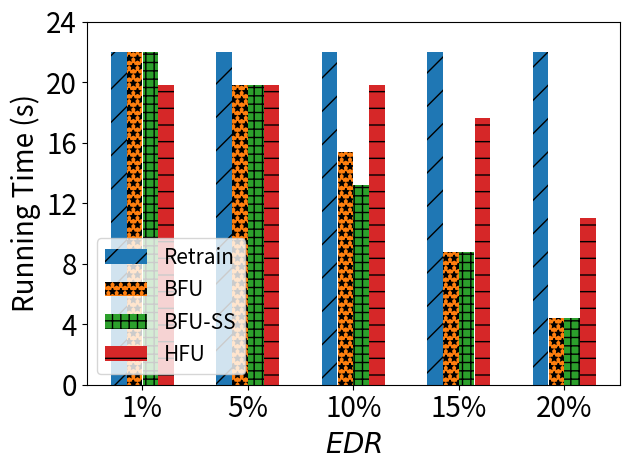

Reproduce this figure in Python.
import matplotlib.pyplot as plt
import numpy as np

# [redacted]
labels = ['1%', '5%', '10%', '15%', '20%']
unl_fr = [10*10*0.22 , 10*10*0.22, 10*10*0.22 , 10*10*0.22 , 10*10*0.22 ]
unl_br = [10*10*0.22 , 9*10*0.22, 7*10*0.22, 4*10*0.22, 2*10*0.22]
unl_self_r = [10*10*0.22, 9*10*0.22, 6*10*0.22, 4*10*0.22, 2*10*0.22]
unl_hess_r = [9*10*0.22,  9*10*0.22, 9*10*0.22, 8*10*0.22, 5*10*0.22]

x = np.arange(len(labels))  # the label locations
width = 0.6  # the width of the bars
# no_noise = np.around(no_noise,0)
# samping = np.around(samping,0)
# ldp = np.around(ldp,0)


plt.subplots()
plt.bar(x - width / 2 + width / 8, unl_fr, width=0.148, label='Retrain', hatch='/')
plt.bar(x - width / 8, unl_br, width=0.148, label='BFU', hatch='**')
plt.bar(x + width / 8, unl_self_r, width=0.148, label='BFU-SS', hatch='++')
plt.bar(x + width / 2 - width / 8, unl_hess_r, width=0.148, label='HFU', hatch='-')
# Add some text for labels, title and custom x-axis tick labels, etc.
plt.ylabel('Running Time (s)', fontsize=20)
# ax.set_title('Performance of Different Users n')
plt.xticks(x, labels, fontsize=20)
# ax.set_xticklabels(labels,fontsize=15)

my_y_ticks = np.arange(0, 26, 4)
plt.yticks(my_y_ticks, fontsize=20)
# ax.set_yticklabels(my_y_ticks,fontsize=15)

plt.legend(loc='lower left', fontsize=15)
plt.xlabel('$\it{EDR}$' ,fontsize=20)
# ax.bar_label(rects1, padding=1)
# ax.bar_label(rects2, padding=3)
# ax.bar_label(rects3, padding=3)

plt.tight_layout()

plt.rcParams['figure.figsize'] = (2.0, 1)
plt.rcParams['image.interpolation'] = 'nearest'
plt.rcParams['figure.subplot.left'] = 0.11
plt.rcParams['figure.subplot.bottom'] = 0.08
plt.rcParams['figure.subplot.right'] = 0.977
plt.rcParams['figure.subplot.top'] = 0.969
plt.savefig('mnist_rt_er_bar.png', dpi=400)
plt.show()
